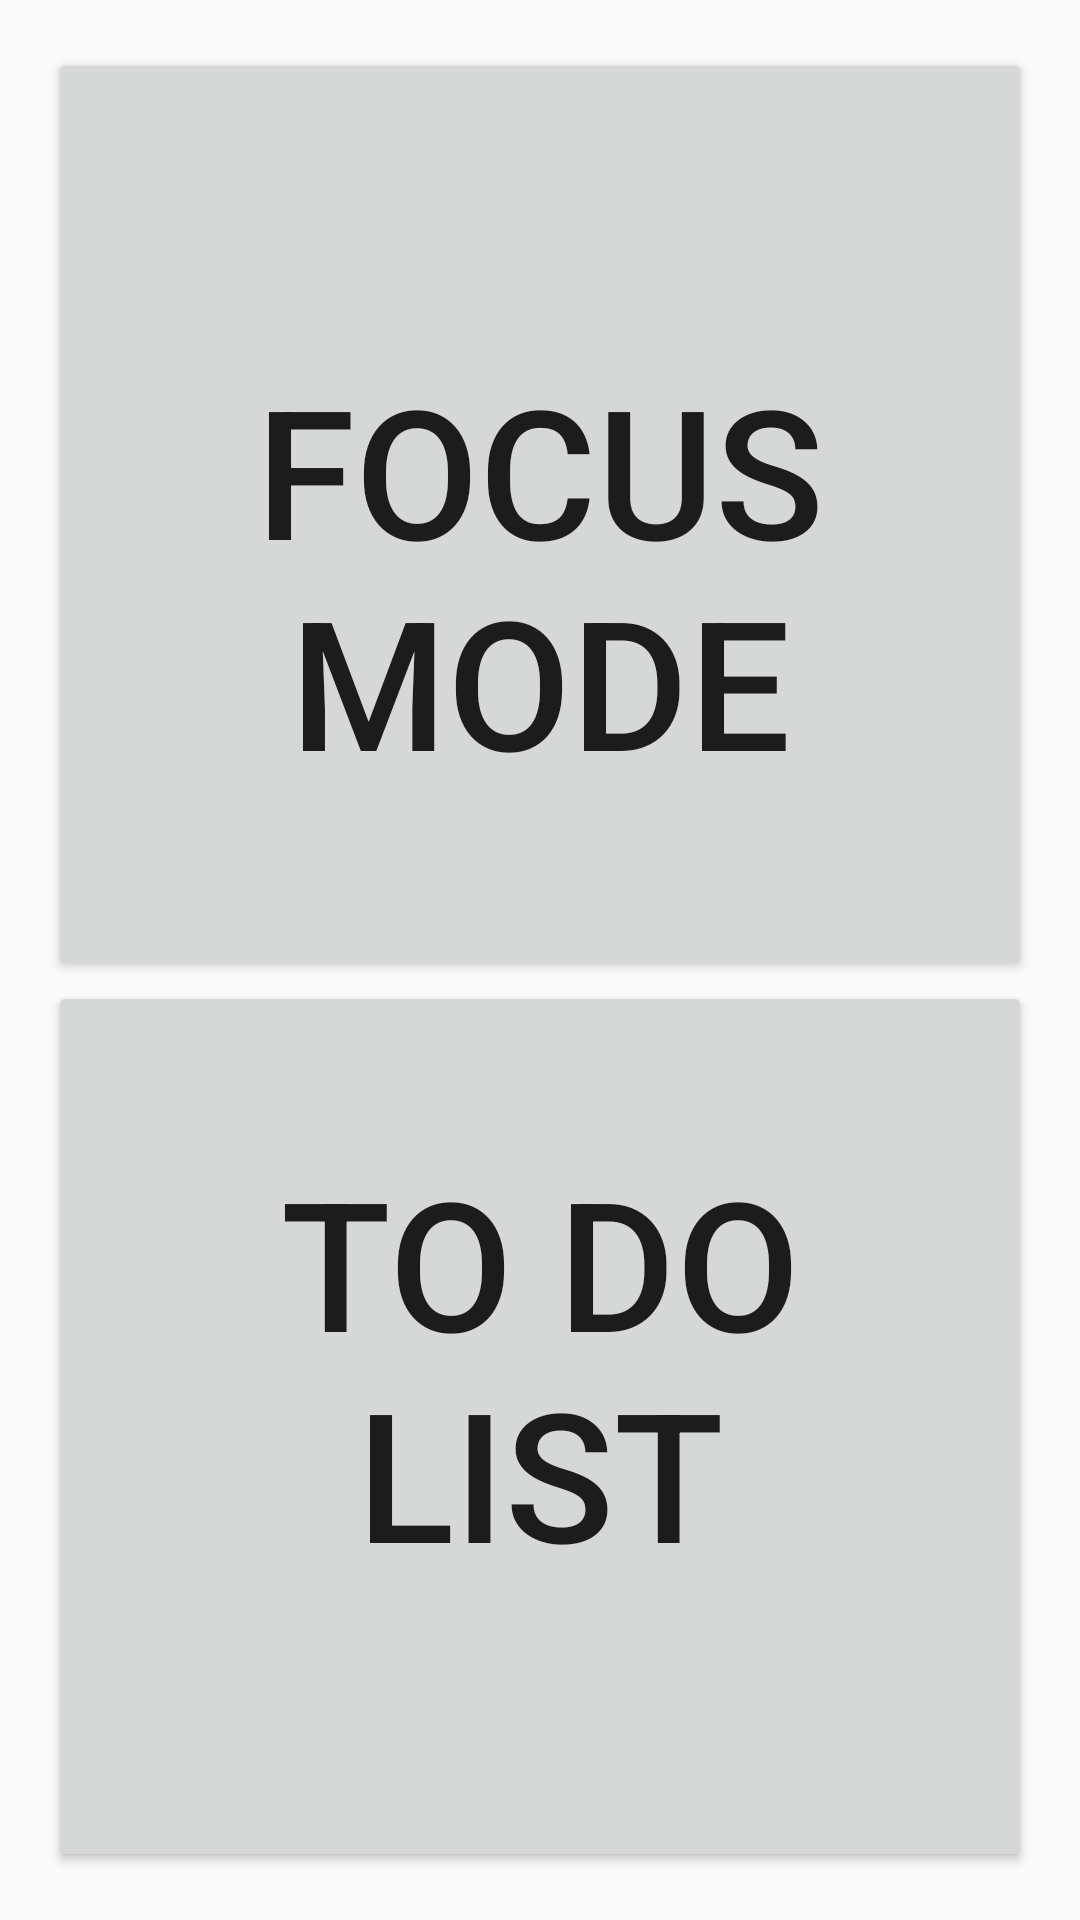

Produce the Android XML layout that renders to this screen, including the resource entries it uses.
<!-- AndroidManifest.xml: application theme AppTheme -->
<!-- res/layout/activity_main.xml -->
<LinearLayout xmlns:android="http://schemas.android.com/apk/res/android"
    xmlns:app="http://schemas.android.com/apk/res-auto"
    xmlns:tools="http://schemas.android.com/tools"
    android:layout_width="match_parent"
    android:layout_height="match_parent"
    android:orientation="vertical"
    android:padding="16dp"
    tools:context="com.example.mango.focustime.MainActivity">

    <Button
        android:layout_width="match_parent"
        android:layout_height="wrap_content"
        android:layout_weight="1.61"
        android:onClick="focusMode"
        android:paddingTop="50dp"
        android:text="Focus Mode"
        android:textSize="60dp"
        tools:layout_editor_absoluteX="8dp"
        tools:layout_editor_absoluteY="0dp" />

    <Button
        android:layout_width="match_parent"
        android:layout_height="wrap_content"
        android:layout_weight="1.38"
        android:onClick="toDoList"
        android:paddingBottom="50dp"
        android:text="To Do List"
        android:textSize="60dp"
        tools:layout_editor_absoluteX="8dp"
        tools:layout_editor_absoluteY="0dp" />


</LinearLayout>
<!-- resources referenced by this layout -->
<resources>
  <style name="AppTheme" parent="Theme.AppCompat.Light.DarkActionBar">
          <item name="colorPrimary">@color/colorPrimary</item>
          <item name="colorPrimaryDark">@color/colorPrimaryDark</item>
          <item name="colorAccent">@color/colorAccent</item>
          <item name="preferenceTheme">@style/PreferenceThemeOverlay</item>
      </style>
  <color name="colorPrimary">#F0514B</color>
  <color name="colorPrimaryDark">#C0403C</color>
  <color name="colorAccent">#F0514B</color>
</resources>
